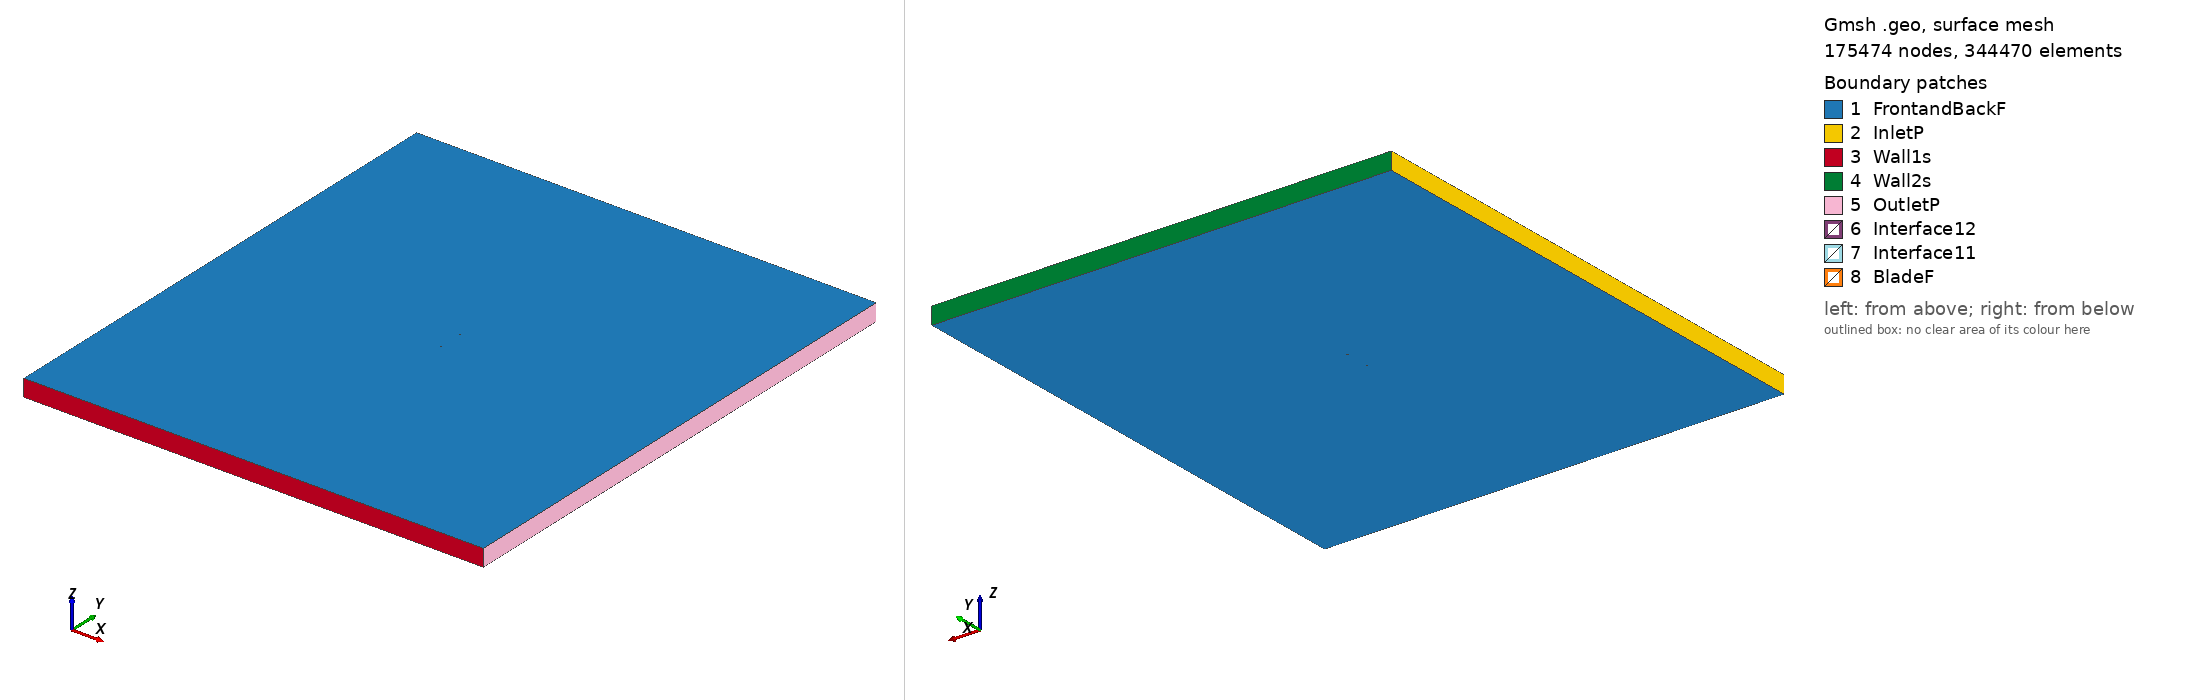

Gmsh geometry script, surface-meshed: 175474 nodes, 344470 surface elements. Boundary patches (legend numbers): 1 FrontandBackF, 2 InletP, 3 Wall1s, 4 Wall2s, 5 OutletP, 6 Interface12, 7 Interface11, 8 BladeF. Left view from above one corner, right view from below the opposite corner. Legend entries are the model's physical surfaces. The drawing asked Gmsh for element sizes between 1% and 20% of the model's largest extent; the script's own settings can give other sizes.

=== goe559_tsr2_0.77598_aoa_-7.5607.geo (drawn) ===
SetFactory("OpenCASCADE");

Point(1) = {0.074505, 0.748506, 0, 1.0};
Point(2) = {0.072648, 0.747895, 0, 1.0};
Point(3) = {0.065107, 0.745479, 0, 1.0};
Point(4) = {0.050014, 0.740724, 0, 1.0};
Point(5) = {0.034870, 0.736355, 0, 1.0};
Point(6) = {0.019726, 0.731986, 0, 1.0};
Point(7) = {0.004531, 0.728004, 0, 1.0};
Point(8) = {-0.010726, 0.724485, 0, 1.0};
Point(9) = {-0.026147, 0.722202, 0, 1.0};
Point(10) = {-0.041886, 0.722315, 0, 1.0};
Point(11) = {-0.049889, 0.723375, 0, 1.0};
Point(12) = {-0.057984, 0.725131, 0, 1.0};
Point(13) = {-0.062062, 0.726241, 0, 1.0};
Point(14) = {-0.066150, 0.727428, 0, 1.0};
Point(15) = {-0.070249, 0.728692, 0, 1.0};
Point(16) = {-0.072304, 0.729363, 0, 1.0};
Point(17) = {-0.074348, 0.729956, 0, 1.0};
Point(18) = {-0.072447, 0.730444, 0, 1.0};
Point(19) = {-0.070547, 0.730932, 0, 1.0};
Point(20) = {-0.066745, 0.731909, 0, 1.0};
Point(21) = {-0.062933, 0.732808, 0, 1.0};
Point(22) = {-0.059122, 0.733707, 0, 1.0};
Point(23) = {-0.051488, 0.735428, 0, 1.0};
Point(24) = {-0.043824, 0.736917, 0, 1.0};
Point(25) = {-0.028434, 0.739431, 0, 1.0};
Point(26) = {-0.012972, 0.741405, 0, 1.0};
Point(27) = {0.002531, 0.743069, 0, 1.0};
Point(28) = {0.018044, 0.744657, 0, 1.0};
Point(29) = {0.033568, 0.746167, 0, 1.0};
Point(30) = {0.049091, 0.747677, 0, 1.0};
Point(31) = {0.064625, 0.749110, 0, 1.0};
Point(32) = {0.072392, 0.749826, 0, 1.0};
Point(33) = {0.074307, 0.750000, 0, 1.0};
Point(34) = {-0.074505, -0.748506, 0, 1.0};
Point(35) = {-0.072648, -0.747895, 0, 1.0};
Point(36) = {-0.065107, -0.745479, 0, 1.0};
Point(37) = {-0.050014, -0.740724, 0, 1.0};
Point(38) = {-0.034870, -0.736355, 0, 1.0};
Point(39) = {-0.019726, -0.731986, 0, 1.0};
Point(40) = {-0.004531, -0.728004, 0, 1.0};
Point(41) = {0.010726, -0.724485, 0, 1.0};
Point(42) = {0.026147, -0.722202, 0, 1.0};
Point(43) = {0.041886, -0.722315, 0, 1.0};
Point(44) = {0.049889, -0.723375, 0, 1.0};
Point(45) = {0.057984, -0.725131, 0, 1.0};
Point(46) = {0.062062, -0.726241, 0, 1.0};
Point(47) = {0.066150, -0.727428, 0, 1.0};
Point(48) = {0.070249, -0.728692, 0, 1.0};
Point(49) = {0.072304, -0.729363, 0, 1.0};
Point(50) = {0.074348, -0.729956, 0, 1.0};
Point(51) = {0.072447, -0.730444, 0, 1.0};
Point(52) = {0.070547, -0.730932, 0, 1.0};
Point(53) = {0.066745, -0.731909, 0, 1.0};
Point(54) = {0.062933, -0.732808, 0, 1.0};
Point(55) = {0.059122, -0.733707, 0, 1.0};
Point(56) = {0.051488, -0.735428, 0, 1.0};
Point(57) = {0.043824, -0.736917, 0, 1.0};
Point(58) = {0.028434, -0.739431, 0, 1.0};
Point(59) = {0.012972, -0.741405, 0, 1.0};
Point(60) = {-0.002531, -0.743069, 0, 1.0};
Point(61) = {-0.018044, -0.744657, 0, 1.0};
Point(62) = {-0.033568, -0.746167, 0, 1.0};
Point(63) = {-0.049091, -0.747677, 0, 1.0};
Point(64) = {-0.064625, -0.749110, 0, 1.0};
Point(65) = {-0.072392, -0.749826, 0, 1.0};
Point(66) = {-0.074307, -0.750000, 0, 1.0};

// Lines: first blade (splines 1-4)
Spline(1) = {1:33};
Spline(2) = {33,1};

// Lines: second blade (splines 5-8)
Spline(3) = {34:66};
Spline(4) = {66,34};

// Outer domain (points 20001-4 and lines)
Point(67) = {-13.50000000, -15.00000000, 0, 1.0};
Point(68) = {-13.50000000, 15.00000000, 0, 1.0};
Point(69) = {13.50000000, 15.00000000, 0, 1.0};
Point(70) = {13.50000000, -15.00000000, 0, 1.0};
Line(11) = {67, 68};
Line(12) = {68, 69};
Line(13) = {69, 70};
Line(14) = {67, 70};

// Interface (between moving and stationary domain) (circles)
Circle(9) = {0, 0, 0, 0.80000000, 0, 2*Pi};
Circle(10) = {0, 0, 0, 0.80000000, 0, 2*Pi};

// Loops collect Lines/Splines/etc (blade1, blade2, domain, first circle)
Line Loop(1) = {1:2};
Line Loop(2) = {3:4};
Line Loop(3) = {11,12,13,-14};
Line Loop(4) = {9};

// BooleanDifference cuts out the circle/interface from the domain
Plane Surface(1) = {3};
Plane Surface(2) = {4};
BooleanDifference{ Surface{1}; Delete;}{ Surface{2}; Delete;}

// This one cuts out the blades from the inner circle/interface
Line Loop(6) = {10};
Plane Surface(5) = {6};
Plane Surface(6) = {1};
Plane Surface(7) = {2};
BooleanDifference{ Surface{5}; Delete;}{ Surface{6,7}; Delete;}

// extrude to 3rd dimension
Extrude {0, 0, 1} {Surface{1}; Surface{5}; Layers{1}; Recombine;}

// Physical Surfaces are the named boundaries (patches)
Physical Surface("Interface11") = {12};
Physical Surface("Interface12") = {10};

// sides of domain
Physical Surface("InletP") = {6};
Physical Surface("OutletP") = {9};

// top and bottom of domain
Physical Surface("Wall1s") = {7};
Physical Surface("Wall2s") = {8};

// Check FrontandBackF by ensuring there is nothing in the 3rd dimension
Physical Surface("FrontandBackF") = {1,11,5,17};
Physical Surface("BladeF") = {13:16};
Physical Volume("Turbine") = {2};
Physical Volume("Farfield") = {1};

// settings for airfoil boundary layer
Field[1] = BoundaryLayer;
Field[1].EdgesList = {1:4};
Field[1].hwall_n = 1e-3;
Field[1].thickness = 1.5e-2;
Field[1].ratio = 1.05;
Field[1].Quads = 1;
BoundaryLayer Field = 1;

// control points for mesh (blade and interface)
// floor((arc length / 1.5mm)/ 2) -> Transfinite Line
Transfinite Line {1,3} = 101 Using Progression 1;
Transfinite Line {2,4} = 2 Using Progression 1;
Transfinite Line {9, 15} = 800 Using Progression 1;

// For more information on gmsh syntax, visit http://gmsh.info/doc/texinfo/gmsh.html
